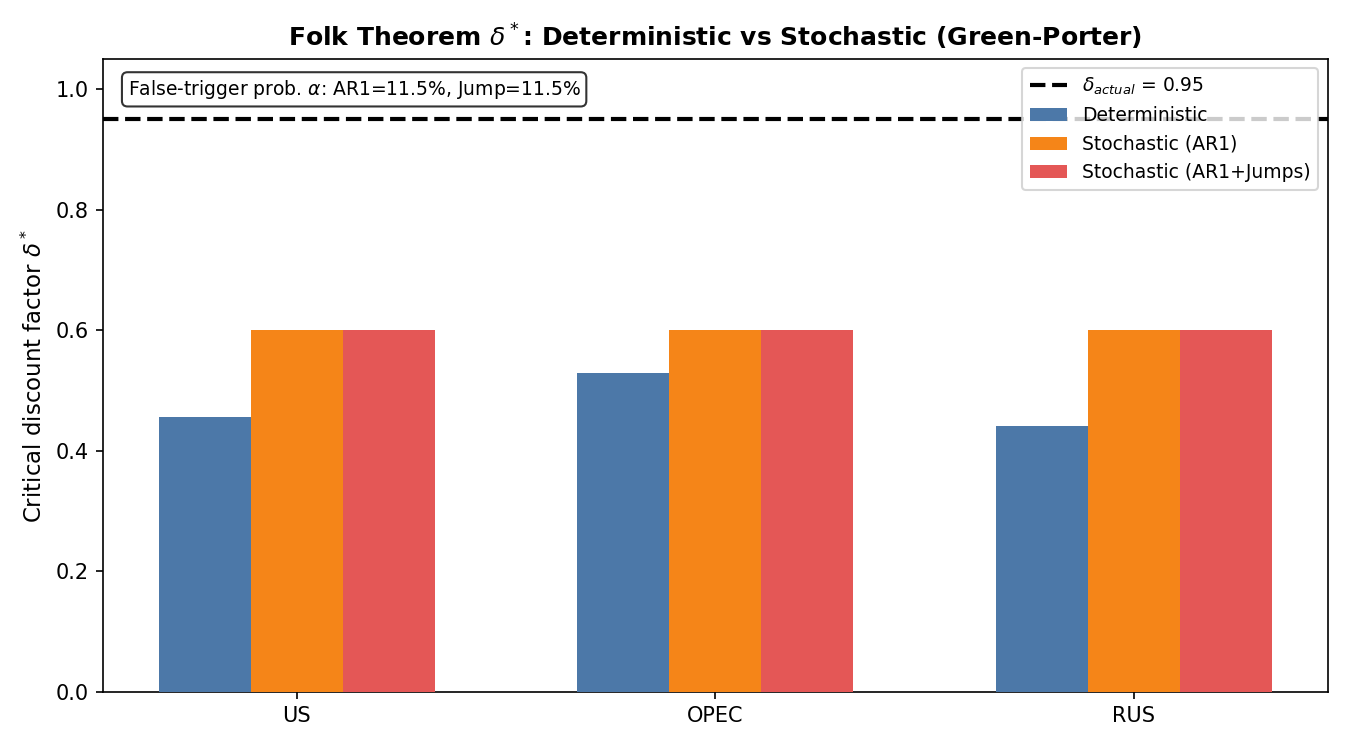

The file beside this chart, header and first rows:
player, delta_star_deterministic, delta_star_stochastic_AR1, alpha_AR1, delta_actual, sustainable
US, 0.4552, 0.5997, 0.1151, 0.95, True
OPEC, 0.5294, 0.5997, 0.1151, 0.95, True
RUS, 0.4406, 0.5997, 0.1151, 0.95, True
